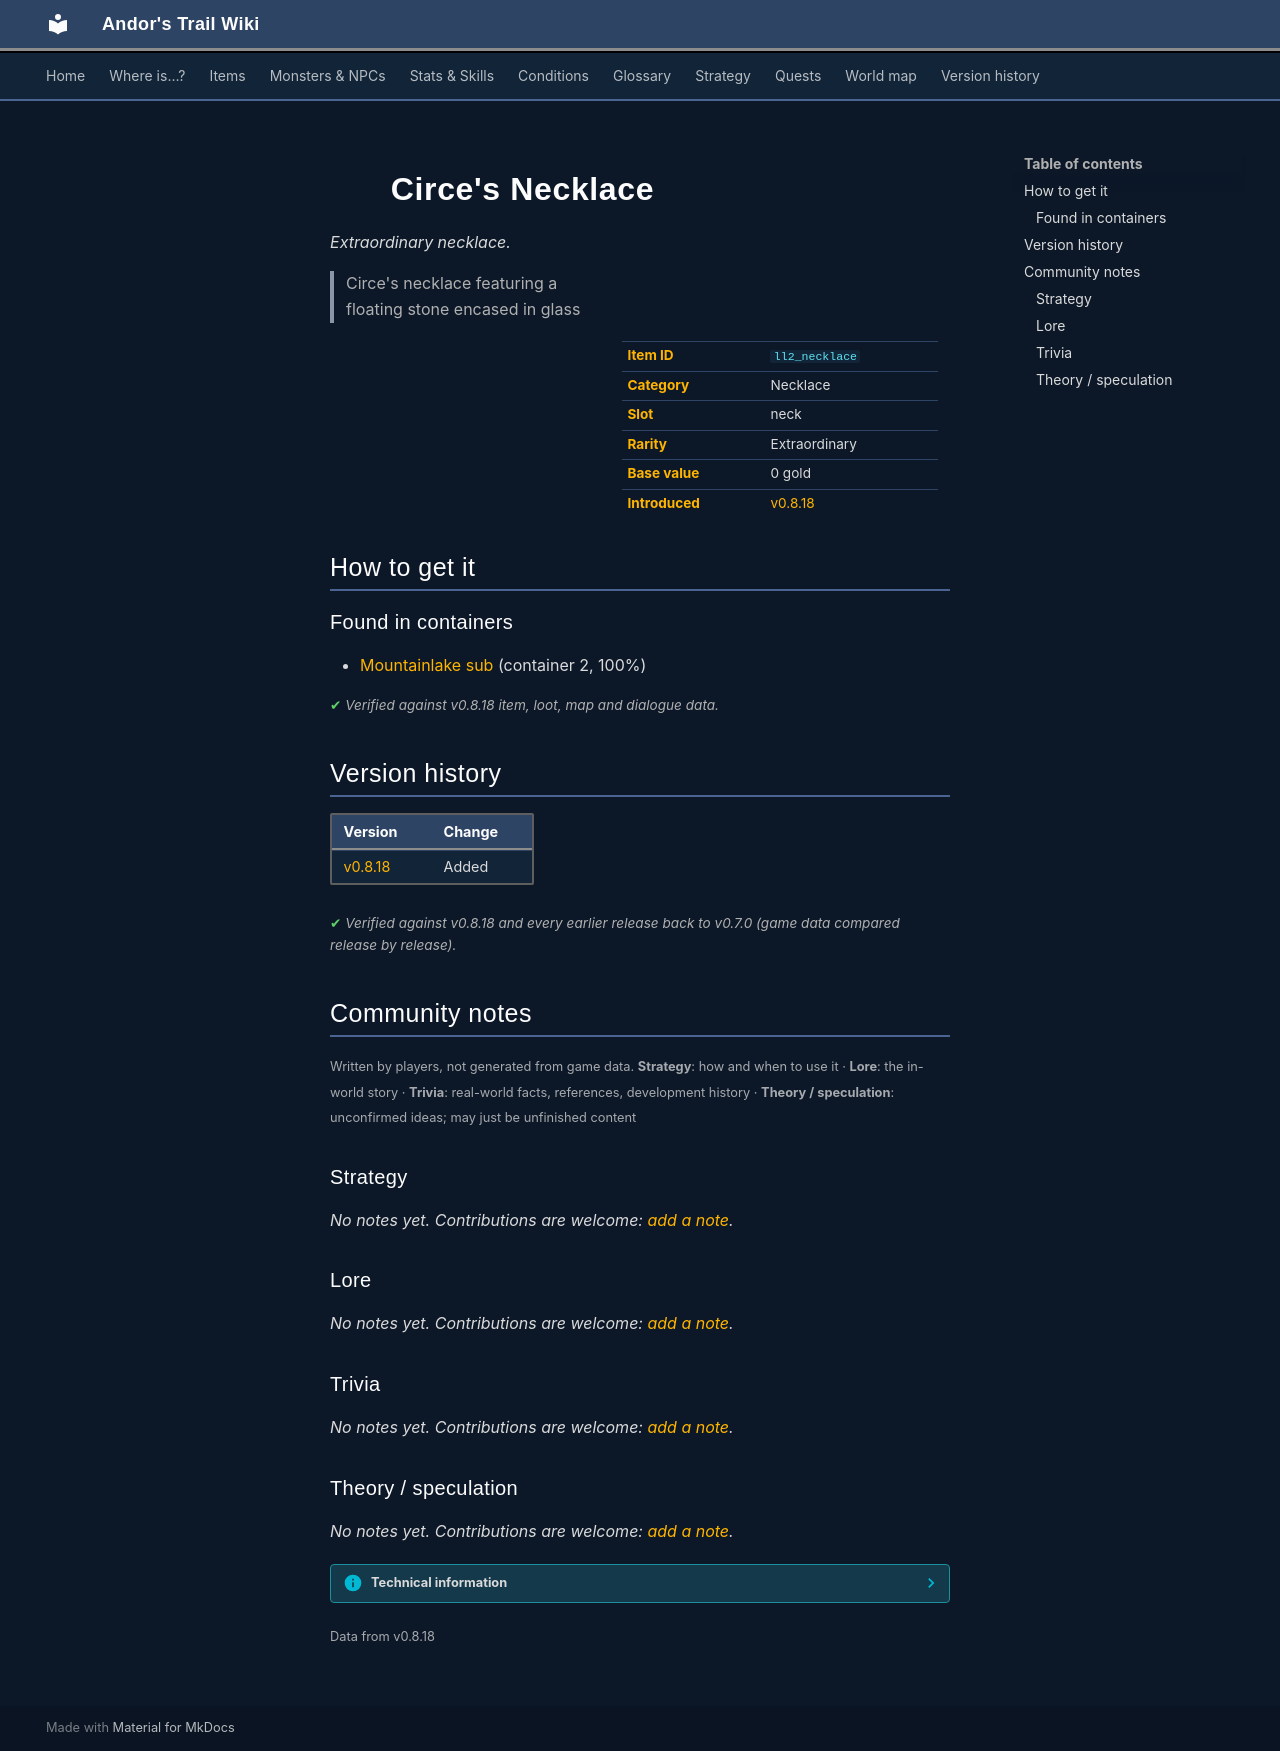

repository: asdfghjkl628/Andor-s-Trail-Wikiiii · page: items/ll2_necklace/index.html · generator: mkdocs

---
description: "Circe's Necklace is a extraordinary necklace in Andor's Trail. How to get it: containers. Circe's necklace featuring a floating stone encased in glass"
---

# ![](../assets/icons/items/items_necklaces_1_24.png){ .sprite } Circe's Necklace

*Extraordinary necklace.*

<div class="infobox" markdown>

<p class="ib-img"><img class="sprite" src="../../assets/icons/items/items_necklaces_1_24.png" alt=""></p>

| | |
|---|---|
| **Item ID** | `ll2_necklace` |
| **Category** | Necklace |
| **Slot** | neck |
| **Rarity** | Extraordinary |
| **Base value** | 0 gold |
| **Introduced** | [v0.8.18](../versions/0.8.18.md) |

</div>

> Circe's necklace featuring a floating stone encased in glass

## How to get it

### Found in containers

- [Mountainlake sub](../maps/mountainlake_sub.md#container-1) (container 2, 100%)


<p class="verified">Verified against v0.8.18 item, loot, map and dialogue data.</p>


## Version history

| Version | Change |
|---|---|
| [v0.8.18](../versions/0.8.18.md) | Added |

<p class="verified">Verified against v0.8.18 and every earlier release back to v0.7.0 (game data compared release by release).</p>


## Community notes

<small>Written by players, not generated from game data. **Strategy**: how and when to use it · **Lore**: the in-world story · **Trivia**: real-world facts, references, development history · **Theory / speculation**: unconfirmed ideas; may just be unfinished content</small>

### Strategy

*No notes yet. Contributions are welcome: [add a note](https://github.com/asdfghjkl628/Andor-s-Trail-Wikiiii/new/main/notes/items?filename=ll2_necklace.md&value=%23%23%20Strategy%0A%0A%3C%21--%20how%20and%20when%20to%20use%20it%20--%3E%0A%0A%23%23%20Lore%0A%0A%3C%21--%20the%20in-world%20story%20--%3E%0A%0A%23%23%20Trivia%0A%0A%3C%21--%20real-world%20facts%2C%20references%2C%20development%20history%20--%3E%0A%0A%23%23%20Theory%20/%20speculation%0A%0A%3C%21--%20unconfirmed%20ideas%3B%20may%20just%20be%20unfinished%20content%20--%3E%0A).*

### Lore

*No notes yet. Contributions are welcome: [add a note](https://github.com/asdfghjkl628/Andor-s-Trail-Wikiiii/new/main/notes/items?filename=ll2_necklace.md&value=%23%23%20Strategy%0A%0A%3C%21--%20how%20and%20when%20to%20use%20it%20--%3E%0A%0A%23%23%20Lore%0A%0A%3C%21--%20the%20in-world%20story%20--%3E%0A%0A%23%23%20Trivia%0A%0A%3C%21--%20real-world%20facts%2C%20references%2C%20development%20history%20--%3E%0A%0A%23%23%20Theory%20/%20speculation%0A%0A%3C%21--%20unconfirmed%20ideas%3B%20may%20just%20be%20unfinished%20content%20--%3E%0A).*

### Trivia

*No notes yet. Contributions are welcome: [add a note](https://github.com/asdfghjkl628/Andor-s-Trail-Wikiiii/new/main/notes/items?filename=ll2_necklace.md&value=%23%23%20Strategy%0A%0A%3C%21--%20how%20and%20when%20to%20use%20it%20--%3E%0A%0A%23%23%20Lore%0A%0A%3C%21--%20the%20in-world%20story%20--%3E%0A%0A%23%23%20Trivia%0A%0A%3C%21--%20real-world%20facts%2C%20references%2C%20development%20history%20--%3E%0A%0A%23%23%20Theory%20/%20speculation%0A%0A%3C%21--%20unconfirmed%20ideas%3B%20may%20just%20be%20unfinished%20content%20--%3E%0A).*

### Theory / speculation

*No notes yet. Contributions are welcome: [add a note](https://github.com/asdfghjkl628/Andor-s-Trail-Wikiiii/new/main/notes/items?filename=ll2_necklace.md&value=%23%23%20Strategy%0A%0A%3C%21--%20how%20and%20when%20to%20use%20it%20--%3E%0A%0A%23%23%20Lore%0A%0A%3C%21--%20the%20in-world%20story%20--%3E%0A%0A%23%23%20Trivia%0A%0A%3C%21--%20real-world%20facts%2C%20references%2C%20development%20history%20--%3E%0A%0A%23%23%20Theory%20/%20speculation%0A%0A%3C%21--%20unconfirmed%20ideas%3B%20may%20just%20be%20unfinished%20content%20--%3E%0A).*


??? info "Technical information"

    | | |
    |---|---|
    | Item ID | `ll2_necklace` |
    | Category ID | `neck` |
    | Icon | `items_necklaces_1:24` |
    | Defined in | `res/raw/itemlist_lake_laeroth_2.json` |
    | Loot tables containing it | `ll2_sub_loot2` |

    Raw data:

    ```json
    {
     "id": "ll2_necklace",
     "iconID": "items_necklaces_1:24",
     "name": "Circe's Necklace",
     "displaytype": "extraordinary",
     "hasManualPrice": 1,
     "baseMarketCost": 0,
     "category": "neck",
     "description": "Circe's necklace featuring a floating stone encased in glass"
    }
    ```


<small>Data from v0.8.18</small>
